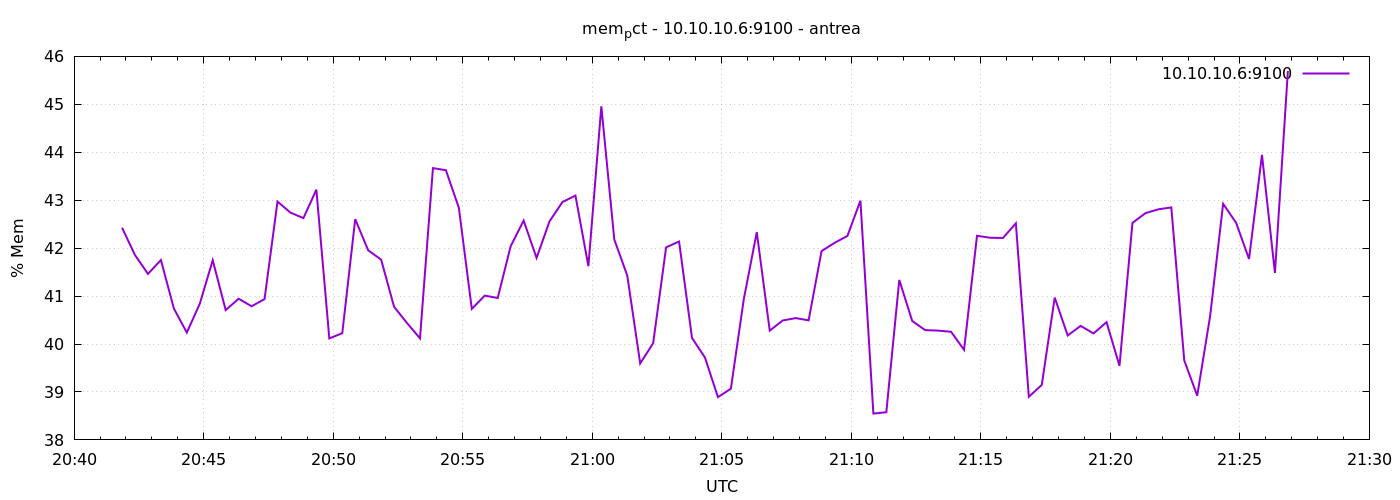

The table this chart was drawn from, first rows:
1777236111	42.42524900373568
1777236141	41.86
1777236171	41.46
1777236201	41.75
1777236231	40.74
1777236261	40.24
1777236291	40.84
1777236321	41.75
1777236351	40.71
1777236381	40.94
1777236411	40.79
1777236441	40.94
1777236471	42.97
1777236501	42.74
1777236531	42.63
1777236561	43.22
1777236591	40.12
1777236621	40.23
1777236651	42.6
1777236681	41.96
1777236711	41.76
1777236741	40.78
1777236771	40.44
1777236801	40.12
1777236831	43.67
1777236861	43.63
1777236891	42.84
1777236921	40.73
1777236951	41.01
1777236981	40.96
1777237011	42.04
1777237041	42.58
1777237071	41.8
1777237101	42.56
1777237131	42.96
1777237161	43.1
1777237191	41.62
1777237221	44.96
1777237251	42.18
1777237281	41.43
1777237311	39.6
1777237341	40.02
1777237371	42.02
1777237401	42.14
1777237431	40.13
1777237461	39.72
1777237491	38.89
1777237521	39.07
1777237551	40.94
1777237581	42.33
1777237611	40.28
1777237641	40.49
1777237671	40.54
1777237701	40.49
1777237731	41.94
1777237761	42.11
1777237791	42.26
1777237821	42.99
1777237851	38.55
1777237881	38.58
1777237911	41.34
... 30 more rows
